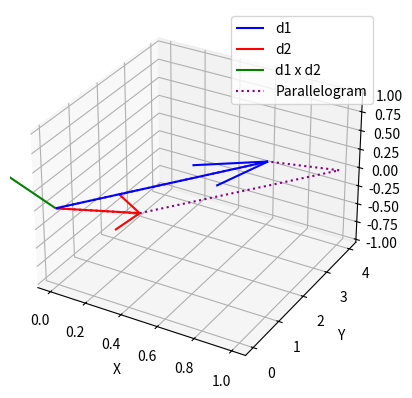

Recreate this plot in Python.
import matplotlib.pyplot as plt
from mpl_toolkits.mplot3d import Axes3D
import numpy as np

d1 = np.array([1, 1, 1])
d2 = np.array([0, 3, -1])

n = np.cross(d1, d2)

fig = plt.figure()
ax = fig.add_subplot(111, projection='3d')

ax.quiver(0, 0, 0, d1[0], d1[1], d1[2], color='blue', label='d1')
ax.quiver(0, 0, 0, d2[0], d2[1], d2[2], color='red', label='d2')

ax.quiver(0, 0, 0, n[0], n[1], n[2], color='green', label='d1 x d2')

parallelogram = np.array([
    [0, 0, 0],
    d1,
    d1 + d2,
    d2,
    [0, 0, 0]
])

ax.plot(parallelogram[:, 0], parallelogram[:, 1], parallelogram[:, 2], color='purple', linestyle='dotted', label='Parallelogram')

ax.set_xlabel('X')
ax.set_ylabel('Y')
ax.set_zlabel('Z')
ax.legend()

plt.show()

